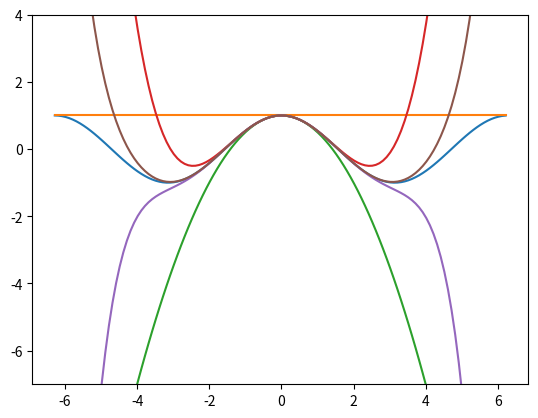

Write the Python code that produced this figure.
from matplotlib.projections import axes
import math
import numpy as np
import matplotlib.pyplot as plt
import sys
  

def falling():
    #컴퓨터
    def f1(c):
        ff= 53.39*(1-np.exp((-0.18355)*c))
        return ff

    #수치적
    def f2(vi):
       ff=vi+(9.8-12.5*vi/68.1)*h
       return ff

    h=2
    
    x1=np.arange(0,1000,0.1)
    y1=[f1(xx)for xx in x1]

    x2,y2=[0],[0]
    for i in range(1000):
        #2,4,6,,,
        x2.append((i+1)*h)
        y2.append(f2(y2[i]))


    print('%5s %10s' %('t, s', 'v, m/s'))
    for i in range(7):
        print('%5d %10.2f'% (x1[i*20],y1[i*20]))
    print('%5s %10.2f'% ('oo',f1(sys.maxsize)))
    print("")


    print('%5s %10s' %('t, s', 'v, m/s'))
    for i in range(7):
        print('%5d %10.2f'% (x2[i],y2[i]))
    print('%5s %10.2f'% ('oo',y2[-1]))

    fig, ax = plt.subplots()
    ax.plot(x1, y1)
    ax.plot(x2, y2,linestyle=':',marker="*")
    ax.set_xlim([0, 13])

    plt.show()


#e 1/2승
def mac():
    x=1/2
    es=0.00001
    maxit=1000

    true_answer=np.exp(1/2)

    iter=1
    sol=1
    ea=100
    fac=1
    print('%5s %10.7s %10.7s %10.7s'%('Terms','Result','Et','Ea'))

    print('%5d %10d %10f'%(1,1,(true_answer-1)/true_answer*100))
    for i in range(1,6):
        solold=sol
        sol=sol+x**iter/math.factorial(i)
        iter=iter+1
        if sol!=0:
            ea=abs((sol-solold)/sol)*100
        print('%5d %10.7f %10.7f %10.7f'%(i+1,sol,(true_answer-sol)/true_answer*100,ea))
#e 10승
def mac10():
    x = int(input("e의 지수값을 입력하시오 : "));

    sum=1;
    term = 1;
    test=0;
    i=0;

    while True :
        if sum == test : 
            break;
        i=i+1;
        test=sum;  
        term = (x ** i) / math.factorial(i);  
        sum = sum + term;
        print("i=", i, "  term=", term, "  sum=", sum);
        
        #print("exact value = ", math.exp(x));

    print("exact value = ", sum);

#e -10승
def macminus10():
    x = int(input("e의 지수값을 입력하시오 : "));

    sum=1;
    term = 1;
    test=0;
    i=0;
    minusx=-x

    while True :
        if sum == test : 
            break;
        i=i+1;
        test=sum;  
        term = (minusx ** i) / math.factorial(i);  
        sum = sum + term;
        
        #print("exact value = ", math.exp(x));

    print("exact value = ", 1 / sum);
#Taylor Seies
#cos
def draw_cos():

    def func_cos(x, n):
        cos_approx = 0
        for i in range(n):
            coef = (-1)**i
            num = x**(2*i)
            denom = math.factorial(2*i)
            cos_approx += ( coef ) * ( (num)/(denom) )
        return cos_approx
    angles = np.arange(-2*np.pi,2*np.pi,0.1)
    
    p_cos = np.cos(angles)

    fig, ax = plt.subplots()
   
    ax.plot(angles,p_cos)

    for i in range(1,6):
       
        t_cos = [func_cos(angle,i) for angle in angles]
      
        ax.plot(angles,t_cos)
        print(func_cos(np.pi/3,i))
    ax.set_ylim([-7,4])
    '''
    legend_lst = ['cos() function']
    for i in range(1,6):
        legend_lst.append(f'Taylor Series - {i} terms')
    ax.legend(legend_lst,3)
    ''' 
    plt.show()
draw_cos()
#sin
def draw_sin():
    def func_sin(x,n):
        sin_approx=0
        for i in range(n):
            coef=(-1)**i
            num=x**(2*i+1)
            denom = math.factorial(2*i+1)
            sin_approx += ( coef ) * ( (num)/(denom) )
        return sin_approx

    angles = np.arange(-2*np.pi,2*np.pi,0.1)
    true_sin=np.sin(angles)

    fig, ax = plt.subplots()
    #실제 코사인 그래프 그리기
    ax.plot(angles,true_sin)
    ax.set_ylim([-7,4])
    
    for i in range(6):
        mac_sin=[func_sin(angle,i)for angle in angles]
        ax.plot(angles,mac_sin)

    plt.show()



def poly():

    def f(x):
        return -0.1 * x ** 4 - 0.15 * x ** 3 - 0.5 * x ** 2 - 0.25 * x + 1.2
    
    def ff(x):
        return -0.4 * x ** 3 - 0.45 * x ** 2 - x - 0.25

    def fff(x):
        return -1.2 * x ** 2 - 0.9 * x - 1 

    #시작점
    xi = 0
    h = 0.25
    
    #original
    xx = np.arange(-100, 1000, 0.1)
    yy = [f(x) for x in xx]

    x = [xi]
    fx = f(xi)

    zero = [fx]
    first = [fx]
    second = [fx]

    for i in range(1000):
        x.append(xi + h)
        zero.append(zero[i])
        first.append(first[i] + ff(xi) * h)
        second.append(second[i] + ff(xi) * h + fff(xi) * h ** 2 / math.factorial(2))
        xi += h

    fig, ax = plt.subplots()
    #original
    ax.plot(xx, yy)
    #zero order
    ax.plot(x, zero)
    #first order
    ax.plot(x, first)
    #second order
    ax.plot(x, second)

    ax.set_xlim([-0.1, 1.2])
    ax.set_ylim([0, 1.5])
    plt.show()

#두 점 사이의 기울기를 통해 미분값을 구하는 코드
def inclination():
    def f1(x):
        return - 0.1*x**4 - 0.15*x**3 - 0.5*x**2 - 0.25*x +1.25
    def f2(x):
        return - 0.4*(x**3) - 0.45*(x**2) - 1*x - 0.25
    
    h=1
    x=0.5
    xx=[]
    yy=[]
    real_answer=f2(x)

    print("%20s %20s %20s"%('step size','finite difference','true error'))

    for i in range(11):
        xx.append(h)
        centered = (f1(x + h) - f1(x - h)) / (2 * h)
        tr = abs(real_answer - centered)
        yy.append(tr)
        print('%20.10f %20.15f %20.15f' % (h, centered, tr))
        h/=10

    plt.plot(xx,yy)
    plt.xscale('log')
    plt.yscale('log')
    plt.xlabel("Step size")
    plt.ylabel("Error")

#bisection
def bisection():
    def func_f(c):
        ff= (667.38/c) * (1 - np.exp(-0.146843 * c)) - 40
        return ff

    def func_f2(x):
        ff= x**10 - 1
        return ff


    xl = 0
    xu = 1.3
    xr = xu

    es = 0.5
    imax = 100
    iter = 0

    true_answer=1
    true_error_list=[]
    iter_list=[]

    for i in range(7):
        xrold = xr
        xr = (xl + xu) / 2
        true_error=abs((true_answer-xr))/true_answer*100
        true_error_list.append(true_error)
        iter = iter + 1
        iter_list.append(iter)
        temp=xl

        if xr != 0 :
            ea= abs((xr - xrold) / xr) * 100

        test = func_f2(xl) * func_f2(xr)
        
        if test < 0 :
            xu = xr
        elif test > 0 :
            xl = xr
        else :
            ea = 0
        
        print("iter[{}] xl[{}], xu[{}], xr[{}], ea[{}], et[{}]" .format(iter, temp, xu, xr, ea,true_error))

        if ea < es or iter >= imax :
            break;

    Bisect = xr
    print(">>> Bisect", Bisect)

    fig,ax=plt.subplots()
    ax.plot(iter_list,true_error_list)

    #false position
    xl = 0
    xu = 1.3
    xr = xl

    es = 0.5
    imax = 100
    iter = 0

    true_answer=1
    true_error_list=[]
    iter_list=[]
    

    for i in range(7):
        xrold = xr  
        xr = xu - (func_f2(xu) * (xl - xu) / (func_f2(xl) - func_f2(xu)))  
        
        true_error=abs((true_answer-xr))/true_answer*100
        true_error_list.append(true_error)

        iter = iter + 1
        iter_list.append(iter)
        temp=xl


        if xr != 0 :
            ea= abs((xr - xrold) / xr) * 100

        test=func_f2(xr) * func_f2(xl)

        if test < 0 :
            xu = xr
        elif test > 0 :
            xl = xr
        else :
            ea = 0
        
        print("iter[{}] xl[{}], xu[{}], xr[{}], ea[{}], et[{}]" .format(iter, temp, xu, xr, ea,true_error))

        if ea < es or iter >= imax :
            break

    falsePosition = xr 
    print(">>> falsePosition",falsePosition)

    ax.plot(iter_list,true_error_list)
    plt.yscale('log')
    plt.show()

#modi false position
def modi_falsePosition():

    def func_f(c):
        ff= (667.38/c) * (1 - np.exp(-0.146843 * c)) - 40
        return ff

    def func_f2(x):
        ff= x**10 - 1
        return ff

    #false position
    xl = 0
    xu = 1.3
    xr = xl

    fxl=func_f2(xl)
    fxu=func_f2(xu)

    es = 0.5
    imax = 100
    iter = 0

    true_answer=1
    true_error_list=[]
    iter_list=[]
    il=0
    iu=0

    for i in range(7):
        xrold = xr  
        xr = xu - ((fxu) * (xl - xu) / (fxl - fxu))  
        
        true_error=abs((true_answer-xr))/true_answer*100
        true_error_list.append(true_error)

        iter = iter + 1
        iter_list.append(iter)
        temp=xl


        if xr != 0 :
            ea= abs((xr - xrold) / xr) * 100

        test=func_f2(xr) * func_f2(xl)

        if test < 0 :
            xu = xr
            fxu=func_f2(xu)
            iu=0
            il=il+1
            if(il>=2):
                fxl=fxl/2
        elif test > 0 :
            xl = xr
            fxl=func_f2(xl)
            il=0
            iu=iu+1
            if(iu>=2):
                fxu=fxu/2
        else :
            ea = 0
        
        print("iter[{}] xl[{}], xu[{}], xr[{}], ea[{}], et[{}]" .format(iter, temp, xu, xr, ea,true_error))

        if ea < es or iter >= imax :
            break;

    modifiedfalsePosition = xr 
    print(">>> modifiedfalsePosition", modifiedfalsePosition)

    fig,ax=plt.subplots()
    ax.plot(iter_list,true_error_list)
    plt.yscale('log')
    plt.show()


#fixed point
def fixed():
    def f1(c):
        return np.exp(-c)-c
    def f2(c):
        return np.exp(-c)
    xr=0
    iter=0
    es=0.5
    imax=100
    true_answer=0.6

    print("%5s %10s %10s %10s"%('i','xi','ea','et'))
    while True:
        xrold=xr
        xr=f2(xrold)
        iter+=1
        et=abs((true_answer-xr))/true_answer*100
        if xr != 0 :
            ea= abs((xr - xrold) / xr) * 100
        print("%5d %10.7f %10.2f %10.2f"%(iter,xr,ea,et))

        if ea < es or iter >= imax :
            break;
    fixed=xr
#newton
def newton():
    def f1(c):
        return np.exp(-c)-c
    #미분
    def f2(c):
        return -np.exp(-c)-1
    xr=0.5
    iter=0
    es=0.00000005
    imax=100

    true_answer=0.6

    print("%5s %10s %10s"%('i','xi','et'))
    while True:
        xrold=xr
        xr=xrold-f1(xrold)/f2(xrold)
        iter+=1
        et=abs((true_answer-xr))/true_answer*100
        if xr != 0 :
            ea= abs((xr - xrold) / xr) * 100
        print("%5d %10.7f %10.2f %10.7f"%(iter,xr,et,ea))

        if ea < es or iter >= imax :
            break;
    fixed=xr


#secant
def secant():
    def f1(c):
        return np.exp(-c)-c
    def f2(c):
        return np.exp(-c)

    x1 = 0   
    x2 = 1
    x3 = x2

    es = 0.5
    imax = 100
    iter = 0
    
    true_answer=0.567
    true_error_list=[]
    iter_list=[]
    
    print('%10s %10s %10s %10s'%('iteration','x1','x2','x3'))
    for i in range(7):
        x3old = x3
        x3 = x2 - (f1(x2) * (x1 - x2) / (f1(x1) - f1(x2))) 

        true_error=abs((true_answer-x3))/true_answer*100
        true_error_list.append(true_error)

        iter = iter + 1
        iter_list.append(iter)

        print('%10d %10.2f %10.5f %10.5f'%(iter, x1,x2,x3))
        x1=x2
        x2=x3
secant()
  
#modified secant
def modi_secant():

    delta = 0.01

    def func_f(x):
        ff= np.exp(-x) - x
        return ff
    
    # 함수의 정의에 대해 생각해보자!!!
    def func_g(x):
        ff= x - (x+delta)*func_f(x) / (func_f(x + (x+delta)) - func_f(x))
        return ff

    x0 = 1
    xr = x0
    es = 0.0000005
    imax = 1000
    iter = 0
    while True:
        xrold = xr
        xr = func_g(xrold)
        iter = iter + 1
        if xr != 0 :
            ea= abs((xr - xrold) / xr) * 100
        print("iter[{}], xr[{}], ea[{}], es[{}]" .format(iter, xr, ea, es))
        if ea < es or iter >= imax :
            break;
        
    Secant = xr
    print(">>> secant", Secant)

#뮐러
def muller():
    def func_f(x):
        ff= x**3 - 13*x - 12
        return ff

    xr = 5
    h = 0.1
    eps = 0.00000000001
    maxit = 100

    x2 = xr
    x1 = xr + h*xr
    x0 = xr - h*xr
    print("---------------------------------")
    print(f"x0 : {x0}, x1 : {x1}, x2 : {x2}")
    print("---------------------------------")
    iter = 0

    while True :
        iter = iter + 1
        h0 = x1 - x0
        h1 = x2 - x1
        d0 = (func_f(x1) - func_f(x0)) / h0
        d1 = (func_f(x2) - func_f(x1)) / h1
        a =(d1 - d0) / (h1 + h0)
        b = a*h1 + d1
        c = func_f(x2)
        rad = math.sqrt(b*b - 4*a*c)
        if abs(b+rad) > abs(b-rad) :
            den = b + rad
        else :
            den = b - rad	
        dxr = -2*c / den
        xr = x2 + dxr
        print( f"Iter : {iter}, xr : {xr}, dxr : {dxr}")
        if abs(dxr) < eps*xr or iter >= maxit :
            break;
        x0 = x1
        x1 = x2
        x2 = xr
    print("")
    print(f"xr : {xr}")



